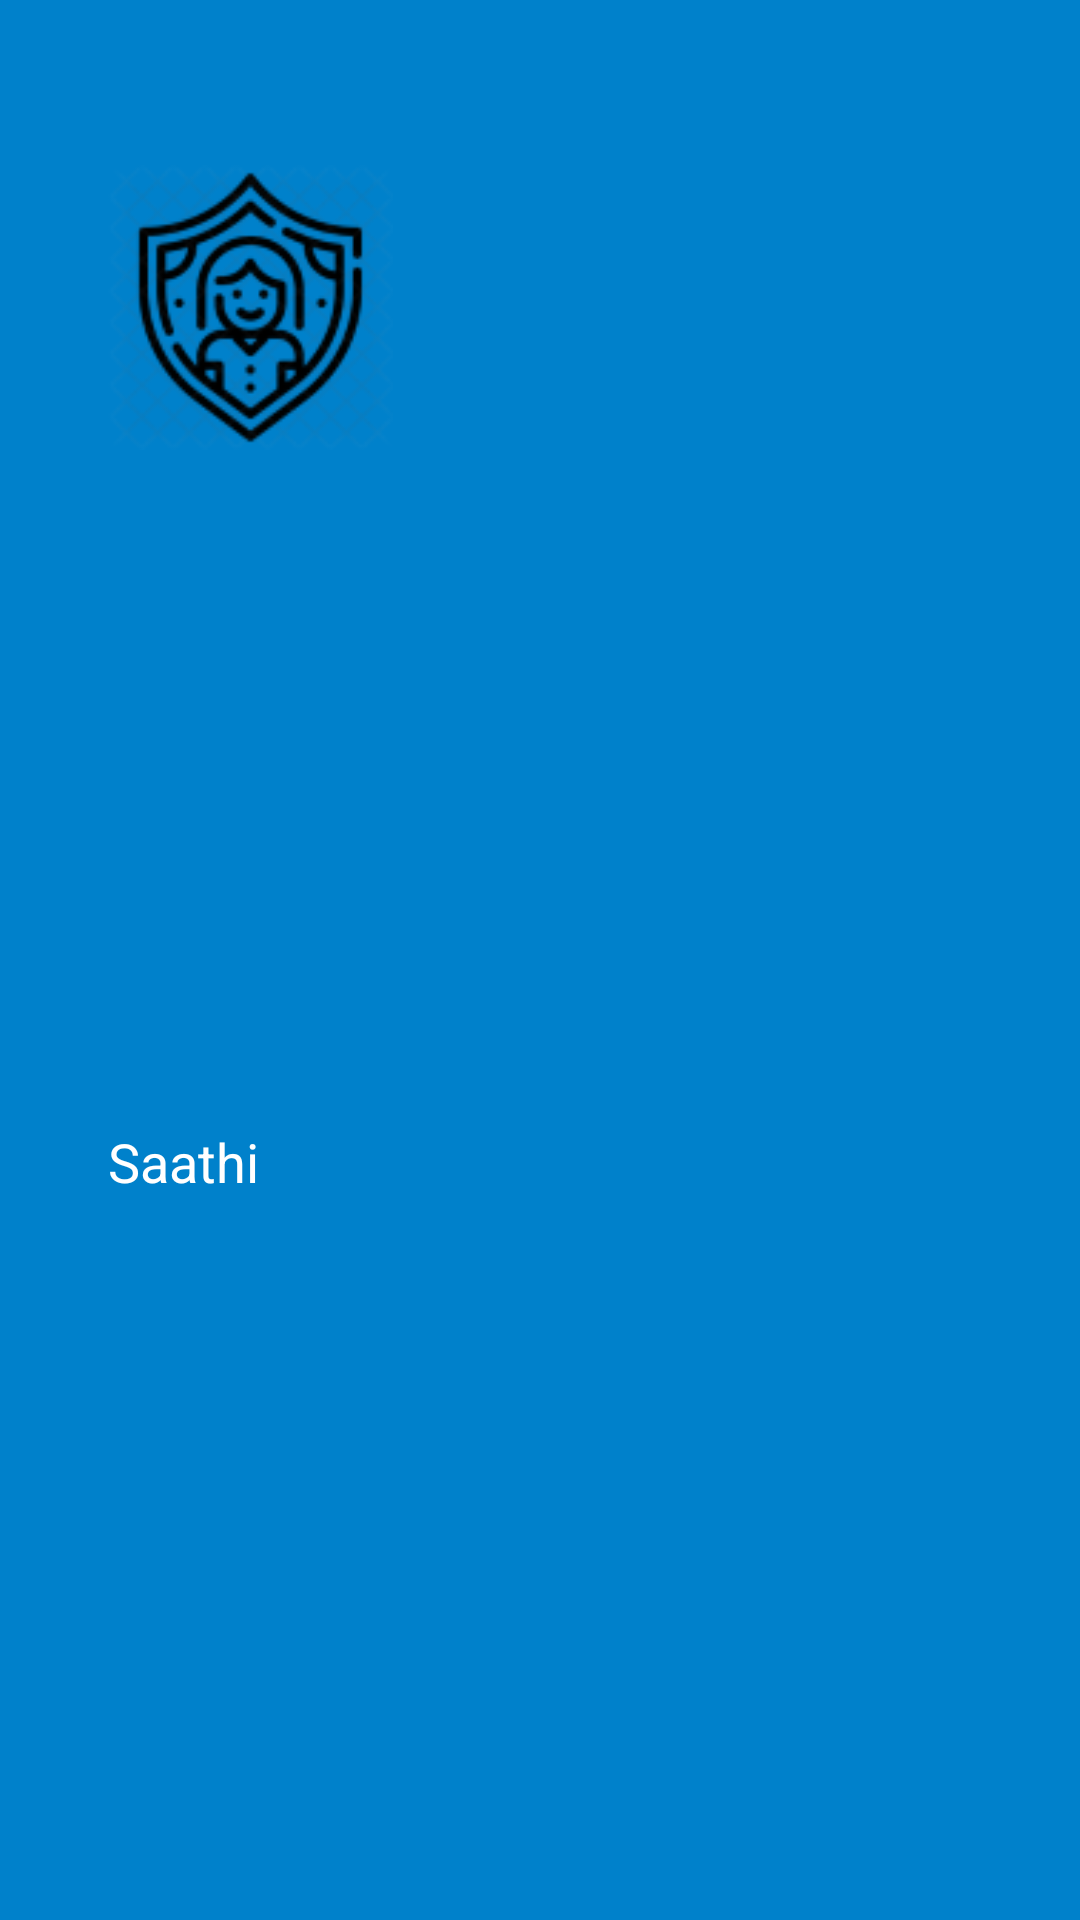

Write the Android layout XML for this screen, with the resource values it uses.
<!-- AndroidManifest.xml: application theme AppTheme -->
<!-- res/layout/nav_header.xml -->
<?xml version="1.0" encoding="utf-8"?>

<androidx.constraintlayout.widget.ConstraintLayout xmlns:android="http://schemas.android.com/apk/res/android"
    xmlns:app="http://schemas.android.com/apk/res-auto"
    xmlns:tools="http://schemas.android.com/tools"
    android:id="@+id/navHeader"
    android:layout_width="match_parent"
    android:layout_height="192dp"
    android:background="?attr/colorPrimaryDark"
    android:padding="16dp"
    android:theme="@style/ThemeOverlay.AppCompat.Dark">

    <ImageView
        android:id="@+id/navHeaderImage"
        android:layout_width="95dp"
        android:layout_height="95dp"

        android:layout_marginStart="20dp"
        android:scaleType="fitCenter"
        app:layout_constraintBottom_toBottomOf="parent"
        app:layout_constraintStart_toStartOf="parent"
        app:layout_constraintTop_toTopOf="parent"
        app:layout_constraintVertical_bias="0.076"
        app:srcCompat="@mipmap/ic_launcher" />

    <TextView
        android:id="@+id/user_name"
        android:layout_width="wrap_content"
        android:layout_height="wrap_content"
        android:layout_marginStart="20dp"
        android:text="@string/women_safety_app"
        android:textColor="@android:color/white"
        android:textSize="18sp"
        app:layout_constraintBottom_toBottomOf="parent"
        app:layout_constraintStart_toStartOf="parent"
        app:layout_constraintTop_toBottomOf="@+id/navHeaderImage" />

</androidx.constraintlayout.widget.ConstraintLayout>
<!-- resources referenced by this layout -->
<resources>
  <!-- mipmap ic_launcher: png bitmap (mipmap-mdpi, 16197 bytes) -->
  <string name="women_safety_app">Saathi</string>
  <style name="AppTheme" parent="Theme.AppCompat.Light.DarkActionBar">
          
          <item name="colorPrimary">@color/colorPrimary</item>
          <item name="colorPrimaryDark">@color/colorPrimaryDark</item>
          <item name="colorAccent">@color/colorAccent</item>
      </style>
  <color name="colorPrimary">#00b0ff</color>
  <color name="colorPrimaryDark">#0081cb</color>
  <color name="colorAccent">#D81B60</color>
</resources>
